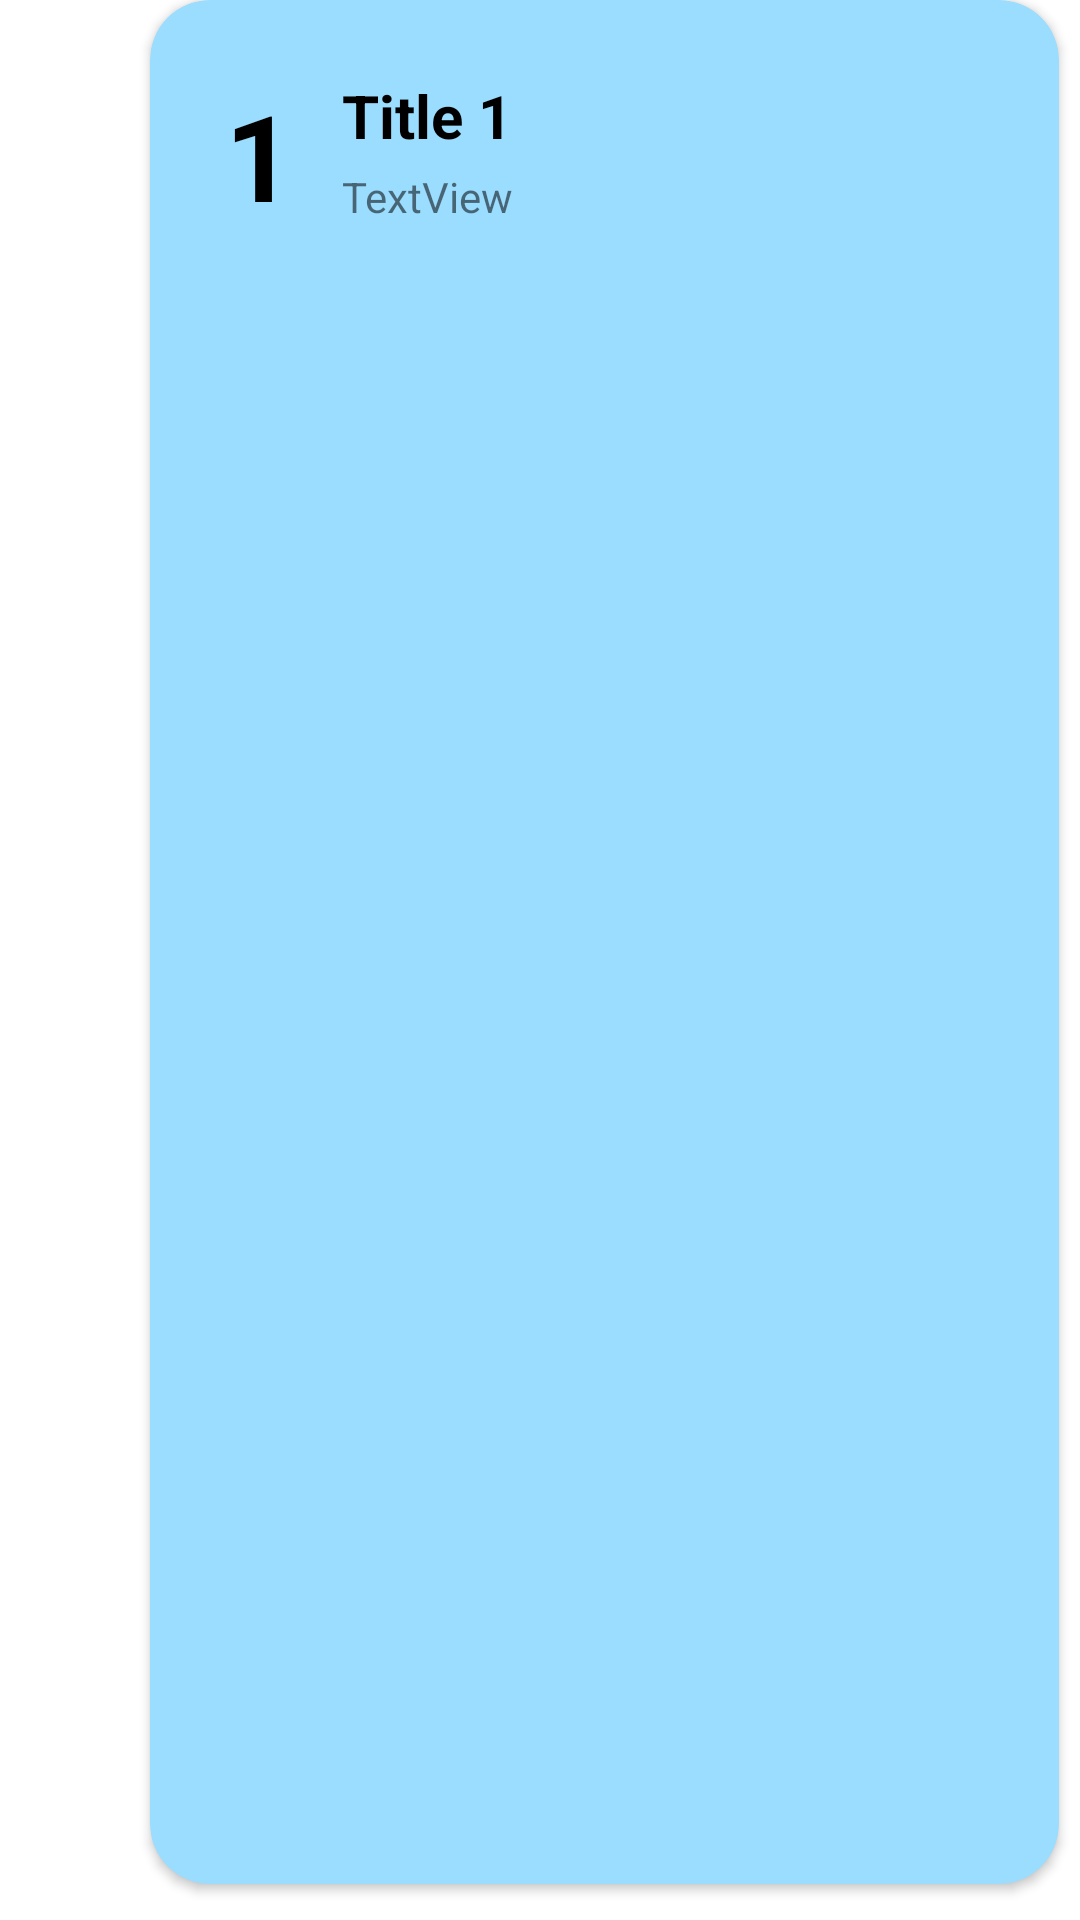

Android layout source for this screen:
<!-- AndroidManifest.xml: application theme Theme.MyApplication -->
<!-- res/layout/my_row.xml -->
<?xml version="1.0" encoding="utf-8"?>
<LinearLayout xmlns:android="http://schemas.android.com/apk/res/android"
    xmlns:app="http://schemas.android.com/apk/res-auto"
    xmlns:tools="http://schemas.android.com/tools"
    android:id="@+id/mainLayout"
    android:layout_width="match_parent"
    android:layout_height="wrap_content"
    android:orientation="vertical"
    android:layout_marginBottom="16dp">

    <androidx.cardview.widget.CardView
        android:layout_width="303dp"
        android:layout_height="match_parent"
        android:layout_marginStart="50dp"
        android:layout_marginBottom="12dp"
        app:cardBackgroundColor="@color/lightblue"
        app:cardCornerRadius="20dp">

        <androidx.constraintlayout.widget.ConstraintLayout
            android:layout_width="match_parent"
            android:layout_height="wrap_content"
            android:padding="25dp">

            <TextView
                android:id="@+id/book_id_txt"
                android:layout_width="wrap_content"
                android:layout_height="wrap_content"

                android:text="1"
                android:textColor="#000"
                android:textSize="40sp"
                android:textStyle="bold"
                app:layout_constraintBottom_toBottomOf="parent"
                app:layout_constraintStart_toStartOf="parent"
                app:layout_constraintTop_toTopOf="parent" />

            <TextView
                android:id="@+id/book_title_txt"
                android:layout_width="wrap_content"
                android:layout_height="wrap_content"
                android:layout_marginStart="16dp"

                android:text="Title 1"
                android:textColor="#000"
                android:textSize="20sp"
                android:textStyle="bold"
                app:layout_constraintStart_toEndOf="@+id/book_id_txt"
                app:layout_constraintTop_toTopOf="@+id/book_id_txt" />

            <TextView
                android:id="@+id/book_details_txt"
                android:layout_width="wrap_content"
                android:layout_height="wrap_content"

                android:layout_marginTop="4dp"
                android:text="TextView"
                app:layout_constraintStart_toStartOf="@+id/book_title_txt"
                app:layout_constraintTop_toBottomOf="@+id/book_title_txt" />
        </androidx.constraintlayout.widget.ConstraintLayout>

    </androidx.cardview.widget.CardView>
</LinearLayout>
<!-- resources referenced by this layout -->
<resources>
  <color name="lightblue">#9BDDFF</color>
  <style name="Theme.MyApplication" parent="Theme.MaterialComponents.DayNight.DarkActionBar">
          
          <item name="colorPrimary">@color/blue</item>
          <item name="colorPrimaryVariant">@color/blue</item>
          <item name="colorOnPrimary">@color/white</item>
          
          <item name="colorSecondary">@color/lightblue</item>
          <item name="colorSecondaryVariant">@color/lightblue</item>
          <item name="colorOnSecondary">@color/black</item>
          
          <item name="android:statusBarColor" tools:targetApi="l">?attr/colorPrimaryVariant</item>
          
      </style>
  <color name="blue">#1E90FF</color>
  <color name="white">#FFFFFFFF</color>
  <color name="black">#FF000000</color>
</resources>
